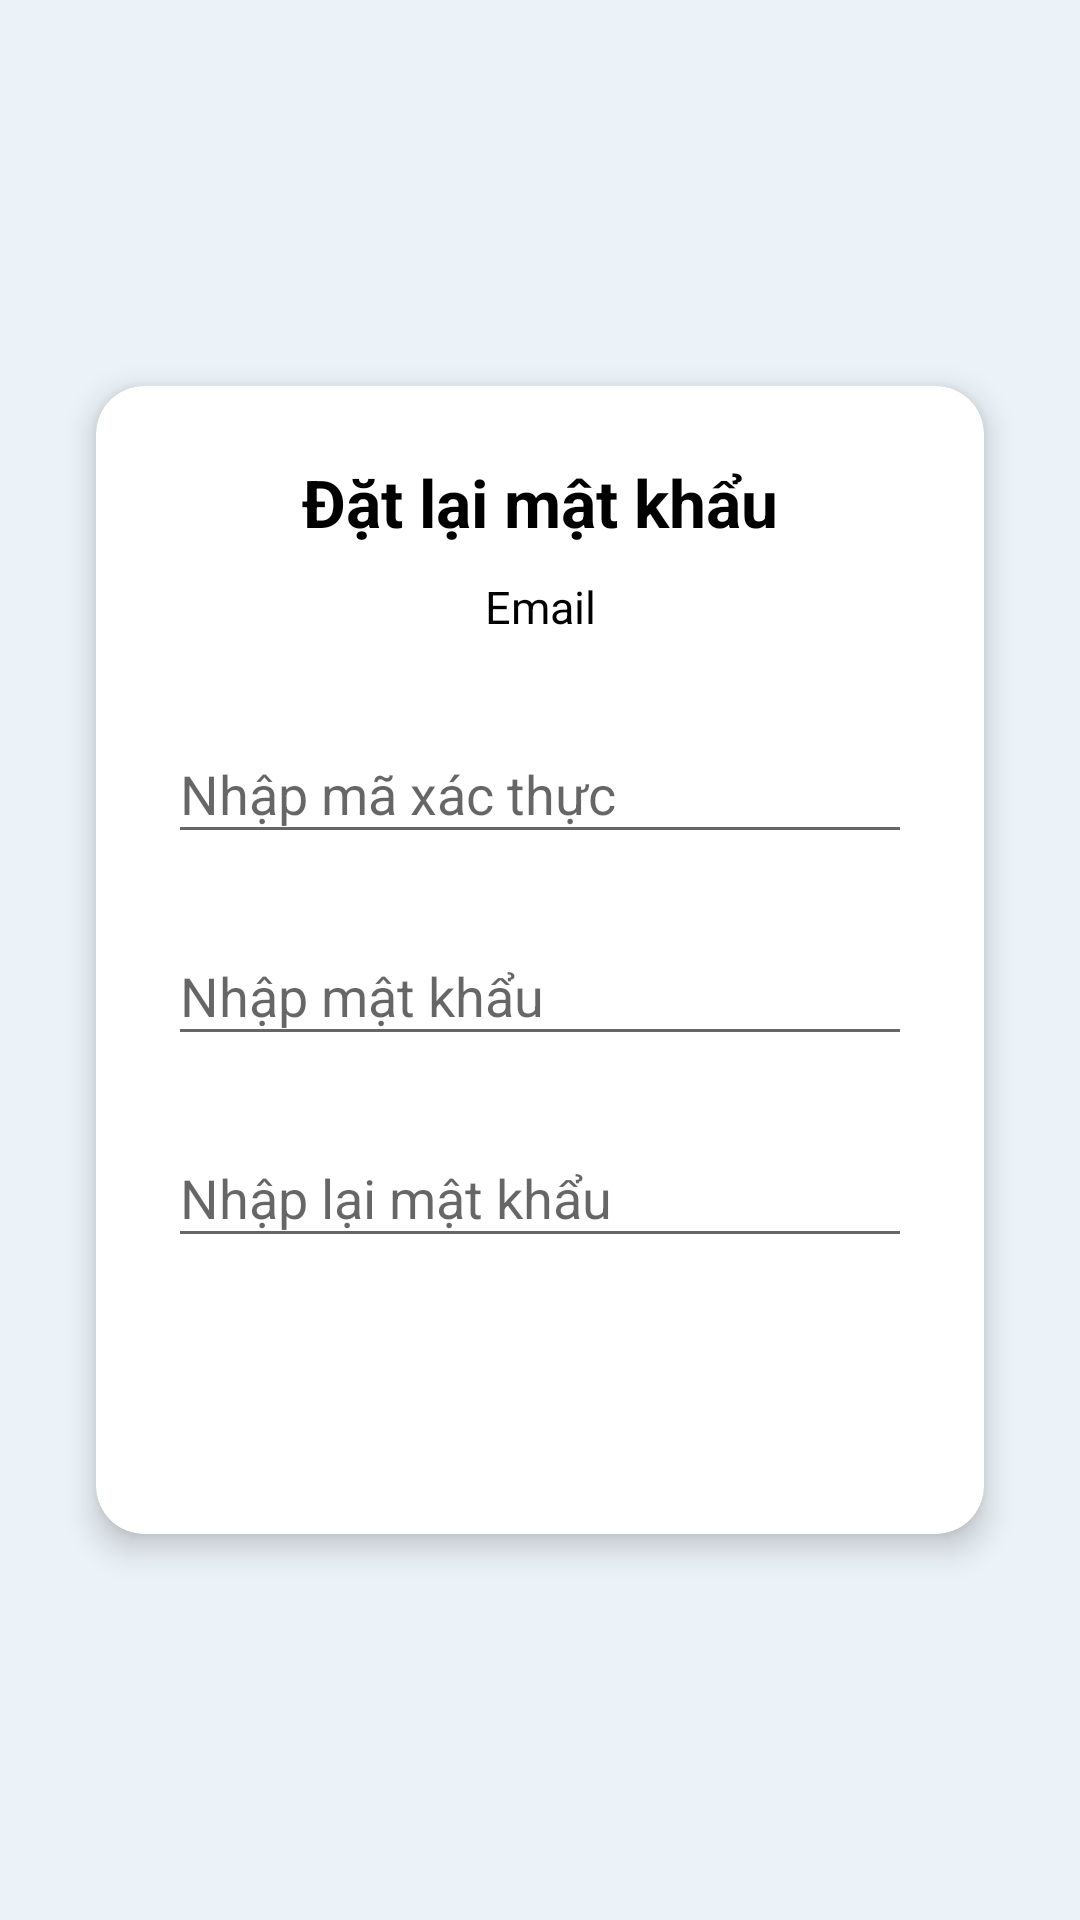

Layout XML and referenced resources for this Android screen:
<!-- AndroidManifest.xml: application theme Theme.TQT_Quiz -->
<!-- res/layout/activity_reset_password.xml -->
<?xml version="1.0" encoding="utf-8"?>
<androidx.constraintlayout.widget.ConstraintLayout
    xmlns:android="http://schemas.android.com/apk/res/android"
    xmlns:app="http://schemas.android.com/apk/res-auto"
    xmlns:tools="http://schemas.android.com/tools"
    android:id="@+id/main"
    android:layout_width="match_parent"
    android:layout_height="match_parent"
    android:background="@color/AppBackground"
    android:padding="16dp"
    tools:context=".presentation.view.activities.ForgotPassword">

    <androidx.cardview.widget.CardView
        android:id="@+id/card_forgot_password"
        android:layout_width="0dp"
        android:layout_height="wrap_content"
        android:layout_margin="16dp"
        app:cardCornerRadius="16dp"
        app:cardElevation="6dp"
        app:cardBackgroundColor="@android:color/white"
        app:layout_constraintTop_toTopOf="parent"
        app:layout_constraintBottom_toBottomOf="parent"
        app:layout_constraintStart_toStartOf="parent"
        app:layout_constraintEnd_toEndOf="parent">

        <androidx.constraintlayout.widget.ConstraintLayout
            android:layout_width="match_parent"
            android:layout_height="wrap_content"
            android:padding="24dp">

            
            <TextView
                android:id="@+id/tv_title_forgot_password"
                android:layout_width="wrap_content"
                android:layout_height="wrap_content"
                android:text="Đặt lại mật khẩu"
                android:textColor="@color/black"
                android:textSize="22sp"
                android:textStyle="bold"
                app:layout_constraintEnd_toEndOf="parent"
                app:layout_constraintStart_toStartOf="parent"
                app:layout_constraintTop_toTopOf="parent" />

            <TextView
                android:id="@+id/tv_currentEmail"
                android:layout_width="wrap_content"
                android:layout_height="wrap_content"
                android:text="Email"
                android:textColor="@color/black"
                android:textSize="15sp"
                app:layout_constraintEnd_toEndOf="parent"
                app:layout_constraintStart_toStartOf="parent"
                app:layout_constraintTop_toBottomOf="@+id/tv_title_forgot_password"
                android:layout_marginTop="10dp"/>

            
            <com.google.android.material.textfield.TextInputLayout
                android:id="@+id/til_email_token"
                android:layout_width="0dp"
                android:layout_height="wrap_content"
                android:layout_marginTop="20dp"
                android:hint="Nhập mã xác thực"
                app:layout_constraintTop_toBottomOf="@id/tv_currentEmail"
                app:layout_constraintStart_toStartOf="parent"
                app:layout_constraintEnd_toEndOf="parent">

                <com.google.android.material.textfield.TextInputEditText
                    android:id="@+id/edt_email_token"
                    android:layout_width="match_parent"
                    android:layout_height="wrap_content"
                    android:inputType="textPassword" />

            </com.google.android.material.textfield.TextInputLayout>

            <com.google.android.material.textfield.TextInputLayout
                android:id="@+id/til_email_newPass"
                android:layout_width="0dp"
                android:layout_height="wrap_content"
                android:layout_marginTop="15dp"
                android:hint="Nhập mật khẩu"
                app:layout_constraintTop_toBottomOf="@+id/til_email_token"
                app:layout_constraintStart_toStartOf="parent"
                app:layout_constraintEnd_toEndOf="parent">

                <com.google.android.material.textfield.TextInputEditText
                    android:id="@+id/edt_email_newPass"
                    android:layout_width="match_parent"
                    android:layout_height="wrap_content"
                    android:inputType="textPassword" />

            </com.google.android.material.textfield.TextInputLayout>

            <com.google.android.material.textfield.TextInputLayout
                android:id="@+id/til_email_renewPass"
                android:layout_width="0dp"
                android:layout_height="wrap_content"
                android:layout_marginTop="15dp"
                android:hint="Nhập lại mật khẩu"
                app:layout_constraintTop_toBottomOf="@id/til_email_newPass"
                app:layout_constraintStart_toStartOf="parent"
                app:layout_constraintEnd_toEndOf="parent">

                <com.google.android.material.textfield.TextInputEditText
                    android:id="@+id/edt_email_renewPass"
                    android:layout_width="match_parent"
                    android:layout_height="wrap_content"
                    android:inputType="textPassword" />

            </com.google.android.material.textfield.TextInputLayout>

            

            
            <Button
                android:id="@+id/btn_continue_forgot_password"
                android:layout_width="0dp"
                android:layout_height="wrap_content"
                android:background="@drawable/btn_rectagle"
                android:text="Tiếp tục"
                android:textAllCaps="false"
                android:textColor="@android:color/white"
                android:textSize="20dp"
                android:textStyle="bold"
                app:cornerRadius="12dp"
                app:layout_constraintEnd_toEndOf="parent"
                app:layout_constraintHorizontal_bias="0.0"
                app:layout_constraintStart_toStartOf="parent"
                app:layout_constraintTop_toBottomOf="@+id/til_email_renewPass"
                android:layout_marginTop="20dp"/>

        </androidx.constraintlayout.widget.ConstraintLayout>
    </androidx.cardview.widget.CardView>

</androidx.constraintlayout.widget.ConstraintLayout>
<!-- resources referenced by this layout -->
<resources>
  <color name="AppBackground">#ECF3F8</color>
  <color name="black">#FF000000</color>
  <style name="Theme.TQT_Quiz" parent="Base.Theme.TQT_Quiz" />
  <style name="Base.Theme.TQT_Quiz" parent="Theme.AppCompat.DayNight.DarkActionBar">
          <item name="fontFamily">@font/roboto_condensed_regular</item>
          <item name="colorPrimary">@android:color/transparent</item>
      </style>
</resources>
